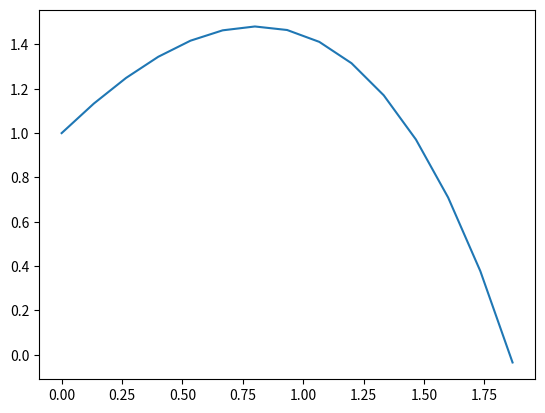

This chart was generated by the following Python code:
import numpy as np
import matplotlib.pyplot as plt

# 定义函数
def f(x, y):
    return y - 2 * x

# 节点数量
n = 15

# 起点和终点
start = 0.0
end = 2.0

# 步长
h = (end - start) / n

# 生成初始化点列
points = [start + i * h for i in range(n)]
values = [0 for _ in range(n)]

# 初值
init_value = 1
values[0] = init_value

index = 1
while index < n:
    values[index] = values[index - 1] + h * f(points[index - 1], values[index - 1])
    index += 1

plt.plot(points, values)
plt.show()
